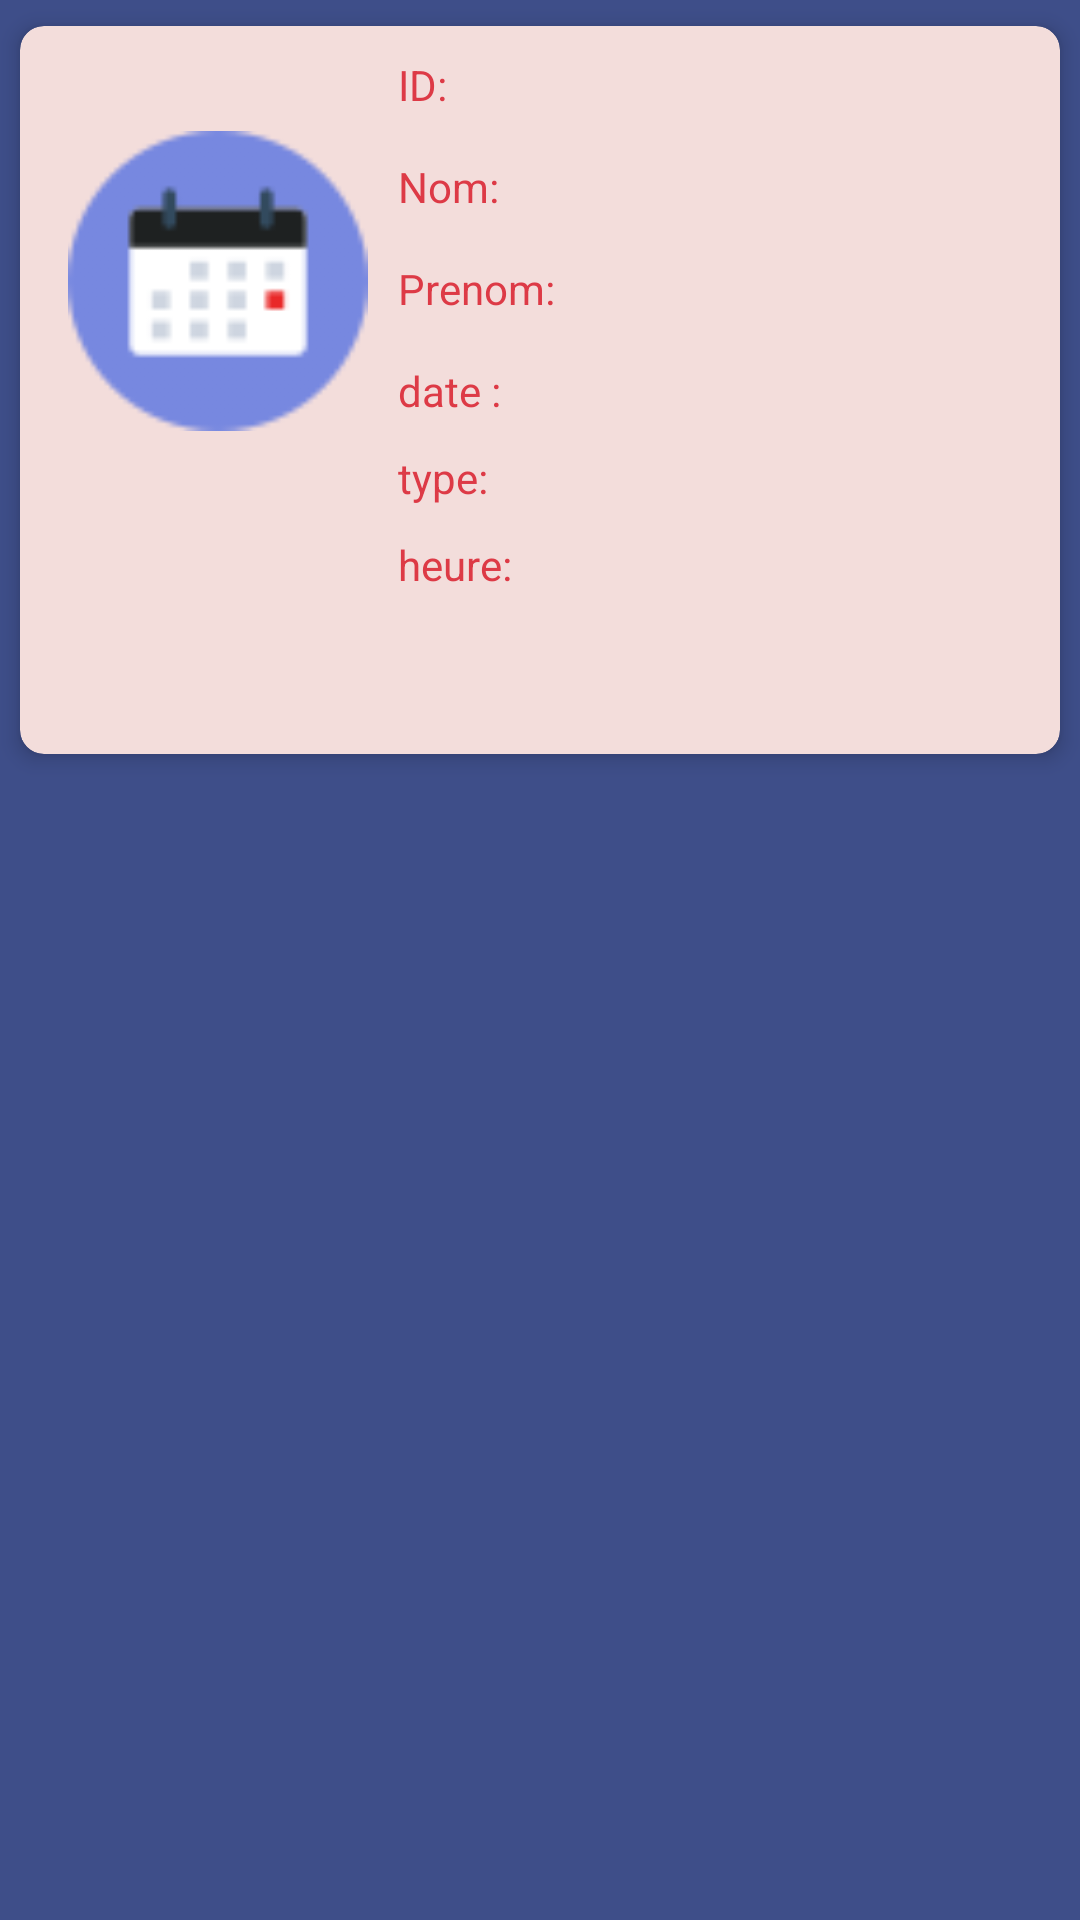

Reconstruct the res/layout file that produces this screen, plus the resources it refers to.
<!-- AndroidManifest.xml: application theme Theme.Auto_école -->
<!-- res/layout/list_layoutplanninge.xml -->
<RelativeLayout xmlns:android="http://schemas.android.com/apk/res/android"
    android:layout_width="match_parent"
    android:layout_height="match_parent"
    xmlns:app="http://schemas.android.com/apk/res-auto"
    android:orientation="horizontal"
    android:background="@color/bluee1">
    <androidx.cardview.widget.CardView
        app:cardCornerRadius="8dp"
        app:cardElevation="4dp"
        app:cardUseCompatPadding="true"
        android:layout_width="match_parent"
        android:layout_height="260dp"
        app:cardBackgroundColor="@color/bluee2">
        <LinearLayout
            android:layout_width="match_parent"
            android:layout_height="match_parent"
            android:orientation="horizontal">


            <ImageView
                android:id="@+id/imageek"
                android:layout_width="100dp"
                android:layout_height="170dp"

                android:layout_marginStart="16dp"
                android:src="@drawable/calendar" />

            <LinearLayout
                android:layout_width="match_parent"
                android:layout_height="match_parent"
                android:orientation="vertical"
                android:padding="10dp">

                <TextView
                    android:id="@+id/id2"
                    android:layout_width="100dp"
                    android:layout_height="34dp"
                    android:text="ID:"
                    android:textColor="@color/bluee4" />


                <TextView
                    android:id="@+id/idnom2"
                    android:layout_width="100dp"
                    android:layout_height="34dp"
                    android:text="Nom:"
                    android:textColor="@color/bluee4" />

                <TextView
                    android:id="@+id/idprenom2"
                    android:layout_width="match_parent"
                    android:layout_height="34dp"
                    android:text="Prenom:"
                    android:textColor="@color/bluee4" />





                <TextView
                    android:id="@+id/iddate2"
                    android:layout_width="match_parent"
                    android:layout_height="29dp"
                    android:text="date :"
                    android:textColor="@color/bluee4" />

                <TextView
                    android:id="@+id/idtype2"
                    android:layout_width="match_parent"
                    android:layout_height="29dp"
                    android:text="type: "
                    android:textColor="@color/bluee4" />

                <TextView
                    android:id="@+id/idheure2"
                    android:layout_width="match_parent"
                    android:layout_height="34dp"
                    android:text="heure:"
                    android:textColor="@color/bluee4"/>
                <LinearLayout
                    android:layout_width="match_parent"
                    android:layout_height="match_parent"
                    android:orientation="horizontal">
                <ImageButton
                    android:id="@+id/Editexm"
                    android:layout_width="wrap_content"
                    android:layout_height="wrap_content"
                    android:src="@drawable/boutonmodifier"
                    android:background="@color/bluee2"
                    android:padding="30dp"
                    />
                    <ImageButton
                        android:id="@+id/supp2"
                        android:layout_width="wrap_content"
                        android:layout_height="wrap_content"
                        android:src="@drawable/boutonsupprimer"
                        android:background="@color/bluee2"
                        android:padding="30dp"
                       />
                </LinearLayout>


            </LinearLayout>



        </LinearLayout>

    </androidx.cardview.widget.CardView>






</RelativeLayout>
<!-- resources referenced by this layout -->
<resources>
  <color name="bluee1">#3e4e89</color>
  <color name="bluee2">#f3dddb</color>
  <color name="bluee4">#dd3a46</color>
  <!-- drawable calendar: png bitmap (drawable, 4030 bytes) -->
  <style name="Theme.Auto_école" parent="Theme.AppCompat.Light.NoActionBar">
  
      </style>
</resources>
